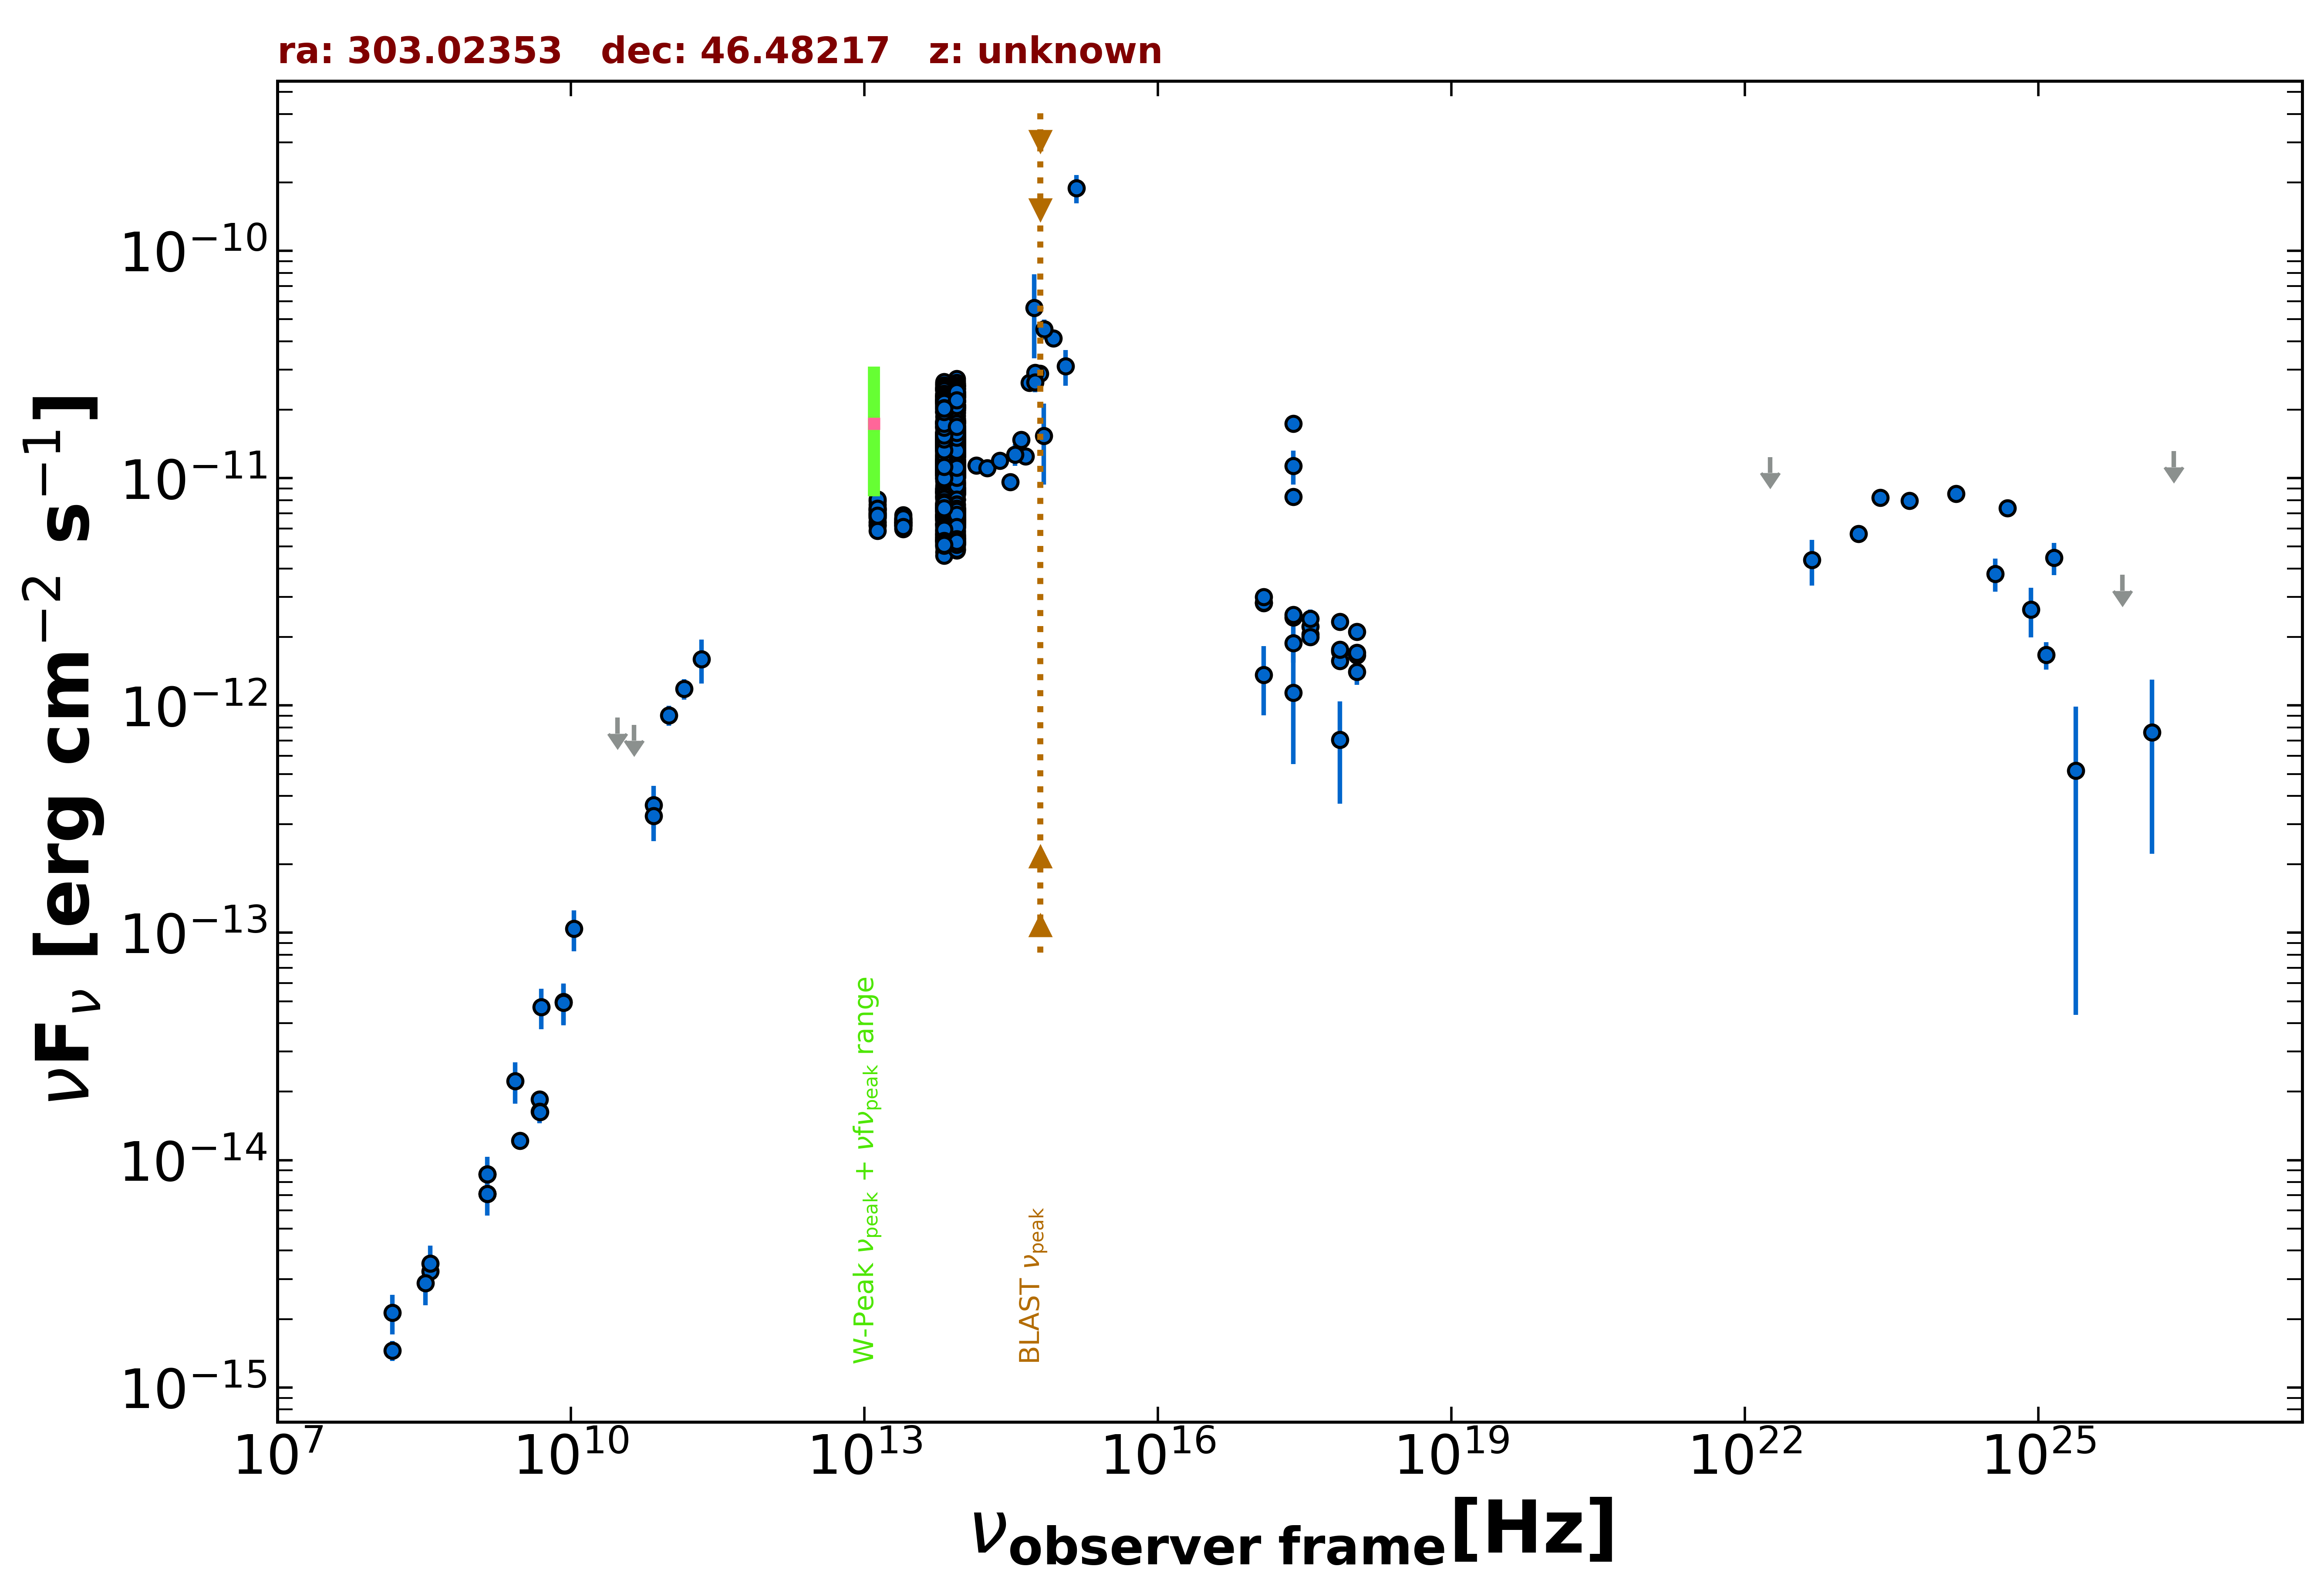

Data behind this chart, as committed beside it:
freq., flux, err_flux, MJD_start, MJD_end, flag, catalog, reference
1.400e+09, 8.672e-15, 3.055e-16, 55000, 55000, , NVSS, Condon et al. 1998  AJ  115  1693
3.000e+09, 1.220e-14, 4.500e-17, 55000, 55000, , VLASSQL, Gordon et al. 2021  ApJS  255  30
2.418e+17, 1.138e-12, 5.850e-13, 55000, 55000, , XMMSL2, Saxton et al. 2008  A&A  480  611
7.253e+17, 7.063e-13, 3.358e-13, 55000, 55000, , XMMSL2, Saxton et al. 2008  A&A  480  611
2.418e+17, 8.289e-12, 6.025e-13, 55000, 55000, , RASS, Boller et al. 2016  A&A  103  1
2.418e+17, 2.438e-12, 1.570e-13, 54830, 58451, , 1OUSX, Giommi et al. in preparation
1.209e+17, 2.822e-12, 2.340e-13, 54830, 58451, , 1OUSX, Giommi et al. in preparation
3.627e+17, 2.054e-12, 8.000e-14, 54830, 58451, , 1OUSX, Giommi et al. in preparation
7.253e+17, 1.734e-12, 4.700e-14, 54830, 58451, , 1OUSX, Giommi et al. in preparation
1.088e+18, 1.663e-12, 7.300e-14, 54830, 58451, , 1OUSX, Giommi et al. in preparation
7.253e+17, 2.334e-12, 7.000e-14, 55000, 55000, , 2SXPS, Evans et al. 2020  ApJS  247  54
1.209e+17, 2.833e-12, 2.555e-13, 55000, 55000, , 2SXPS, Evans et al. 2020  ApJS  247  54
3.627e+17, 2.230e-12, 9.750e-14, 55000, 55000, , 2SXPS, Evans et al. 2020  ApJS  247  54
1.088e+18, 2.108e-12, 1.010e-13, 55000, 55000, , 2SXPS, Evans et al. 2020  ApJS  247  54
2.418e+17, 1.738e-11, 7.750e-13, 55000, 55000, , IPC2E, Harris et al. 1990  VizieR  IX/13/2e
2.418e+17, 1.131e-11, 1.934e-12, 55000, 55000, , IPCSL, Elvis et al. 1992  ApJS  80  257
1.500e+08, 1.453e-15, 1.455e-16, 55000, 55000, , TGSS150, Intema et al. 2017  A&A  598  A781
4.800e+09, 1.848e-14, 1.630e-15, 55000, 55000, , GB6, Gregory et al. 1996  ApJS  103  427
4.800e+09, 1.637e-14, 1.870e-15, 55000, 55000, , GB87, Gregory et al. 1992  VizieR  VIII/14/j20…
4.850e+09, 1.630e-14, 0.000e+00, 55000, 55000, , NORTH20, White and Becker  1992  ApJS  79  331
1.400e+09, 7.112e-15, 0.000e+00, 55000, 55000, , NORTH20, White and Becker  1992  ApJS  79  331
3.650e+08, 3.238e-15, 0.000e+00, 55000, 55000, , NORTH20, White and Becker  1992  ApJS  79  331
7.000e+10, 3.650e-13, 7.730e-14, 55000, 55000, , PCCS2, 70 GHz The Planck Collaboration 2018  A&…
3.000e+10, 8.841e-13, 0.000e+00, 55000, 55000, UL, PCNT, The Planck Collaboration 2018  A&A  619 …
4.400e+10, 8.228e-13, 0.000e+00, 55000, 55000, UL, PCNT, The Planck Collaboration 2018  A&A  619 …
7.000e+10, 3.261e-13, 7.300e-14, 55000, 55000, , PCNT, The Planck Collaboration 2018  A&A  619 …
1.000e+11, 9.061e-13, 9.150e-14, 55000, 55000, , PCNT, The Planck Collaboration 2018  A&A  619 …
1.430e+11, 1.182e-12, 1.220e-13, 55000, 55000, , PCNT, The Planck Collaboration 2018  A&A  619 …
2.170e+11, 1.599e-12, 3.505e-13, 55000, 55000, , PCNT, The Planck Collaboration 2018  A&A  619 …
1.389e+14, 1.138e-11, 2.850e-13, 55000, 55000, , 2MASS, Skrutskie et al. 2006  AJ  131  1163
1.804e+14, 1.108e-11, 3.850e-13, 55000, 55000, , 2MASS, Skrutskie et al. 2006  AJ  131  1163
2.427e+14, 1.197e-11, 3.850e-13, 55000, 55000, , 2MASS, Skrutskie et al. 2006  AJ  131  1163
8.817e+13, 1.120e-11, 1.000e-14, 55000, 55000, , UNWISE, Schlafly et al. 2019  ApJS  240  30
6.517e+13, 1.078e-11, 1.500e-14, 55000, 55000, , UNWISE, Schlafly et al. 2019  ApJS  240  30
8.817e+13, 6.065e-12, 1.285e-13, 55000, 55000, , WISE, Wright et al. 2010  AJ  140  1868
6.517e+13, 6.250e-12, 1.210e-13, 55000, 55000, , WISE, Wright et al. 2010  AJ  140  1868
2.498e+13, 6.385e-12, 1.000e-13, 55000, 55000, , WISE, Wright et al. 2010  AJ  140  1868
1.363e+13, 7.007e-12, 2.065e-13, 55000, 55000, , WISE, Wright et al. 2010  AJ  140  1868
8.817e+13, 1.266e-11, 2.100e-13, 56800, 56800, , NEOWISE, Mainzer et al. 2014  ApJ  792  30
6.517e+13, 1.249e-11, 1.850e-13, 56800, 56800, , NEOWISE, Mainzer et al. 2014  ApJ  792  30
8.817e+13, 1.299e-11, 2.050e-13, 56799, 56799, , NEOWISE, Mainzer et al. 2014  ApJ  792  30
6.517e+13, 1.421e-11, 1.950e-13, 56799, 56799, , NEOWISE, Mainzer et al. 2014  ApJ  792  30
8.817e+13, 1.337e-11, 2.000e-13, 56799, 56799, , NEOWISE, Mainzer et al. 2014  ApJ  792  30
6.517e+13, 1.428e-11, 2.100e-13, 56799, 56799, , NEOWISE, Mainzer et al. 2014  ApJ  792  30
8.817e+13, 9.525e-12, 1.755e-13, 56800, 56800, , NEOWISE, Mainzer et al. 2014  ApJ  792  30
6.517e+13, 1.038e-11, 1.700e-13, 56800, 56800, , NEOWISE, Mainzer et al. 2014  ApJ  792  30
8.817e+13, 1.298e-11, 1.800e-13, 56799, 56799, , NEOWISE, Mainzer et al. 2014  ApJ  792  30
6.517e+13, 1.395e-11, 2.050e-13, 56799, 56799, , NEOWISE, Mainzer et al. 2014  ApJ  792  30
8.817e+13, 1.317e-11, 1.850e-13, 56799, 56799, , NEOWISE, Mainzer et al. 2014  ApJ  792  30
6.517e+13, 1.363e-11, 2.150e-13, 56799, 56799, , NEOWISE, Mainzer et al. 2014  ApJ  792  30
8.817e+13, 9.613e-12, 1.595e-13, 56800, 56800, , NEOWISE, Mainzer et al. 2014  ApJ  792  30
6.517e+13, 1.036e-11, 1.650e-13, 56800, 56800, , NEOWISE, Mainzer et al. 2014  ApJ  792  30
8.817e+13, 9.368e-12, 1.555e-13, 56800, 56800, , NEOWISE, Mainzer et al. 2014  ApJ  792  30
6.517e+13, 9.941e-12, 1.470e-13, 56800, 56800, , NEOWISE, Mainzer et al. 2014  ApJ  792  30
8.817e+13, 9.534e-12, 1.580e-13, 56800, 56800, , NEOWISE, Mainzer et al. 2014  ApJ  792  30
6.517e+13, 1.003e-11, 1.660e-13, 56800, 56800, , NEOWISE, Mainzer et al. 2014  ApJ  792  30
8.817e+13, 9.121e-12, 1.515e-13, 56801, 56801, , NEOWISE, Mainzer et al. 2014  ApJ  792  30
6.517e+13, 1.005e-11, 1.475e-13, 56801, 56801, , NEOWISE, Mainzer et al. 2014  ApJ  792  30
8.817e+13, 1.253e-11, 1.750e-13, 56800, 56800, , NEOWISE, Mainzer et al. 2014  ApJ  792  30
6.517e+13, 1.323e-11, 2.200e-13, 56800, 56800, , NEOWISE, Mainzer et al. 2014  ApJ  792  30
... 1,201 more rows
